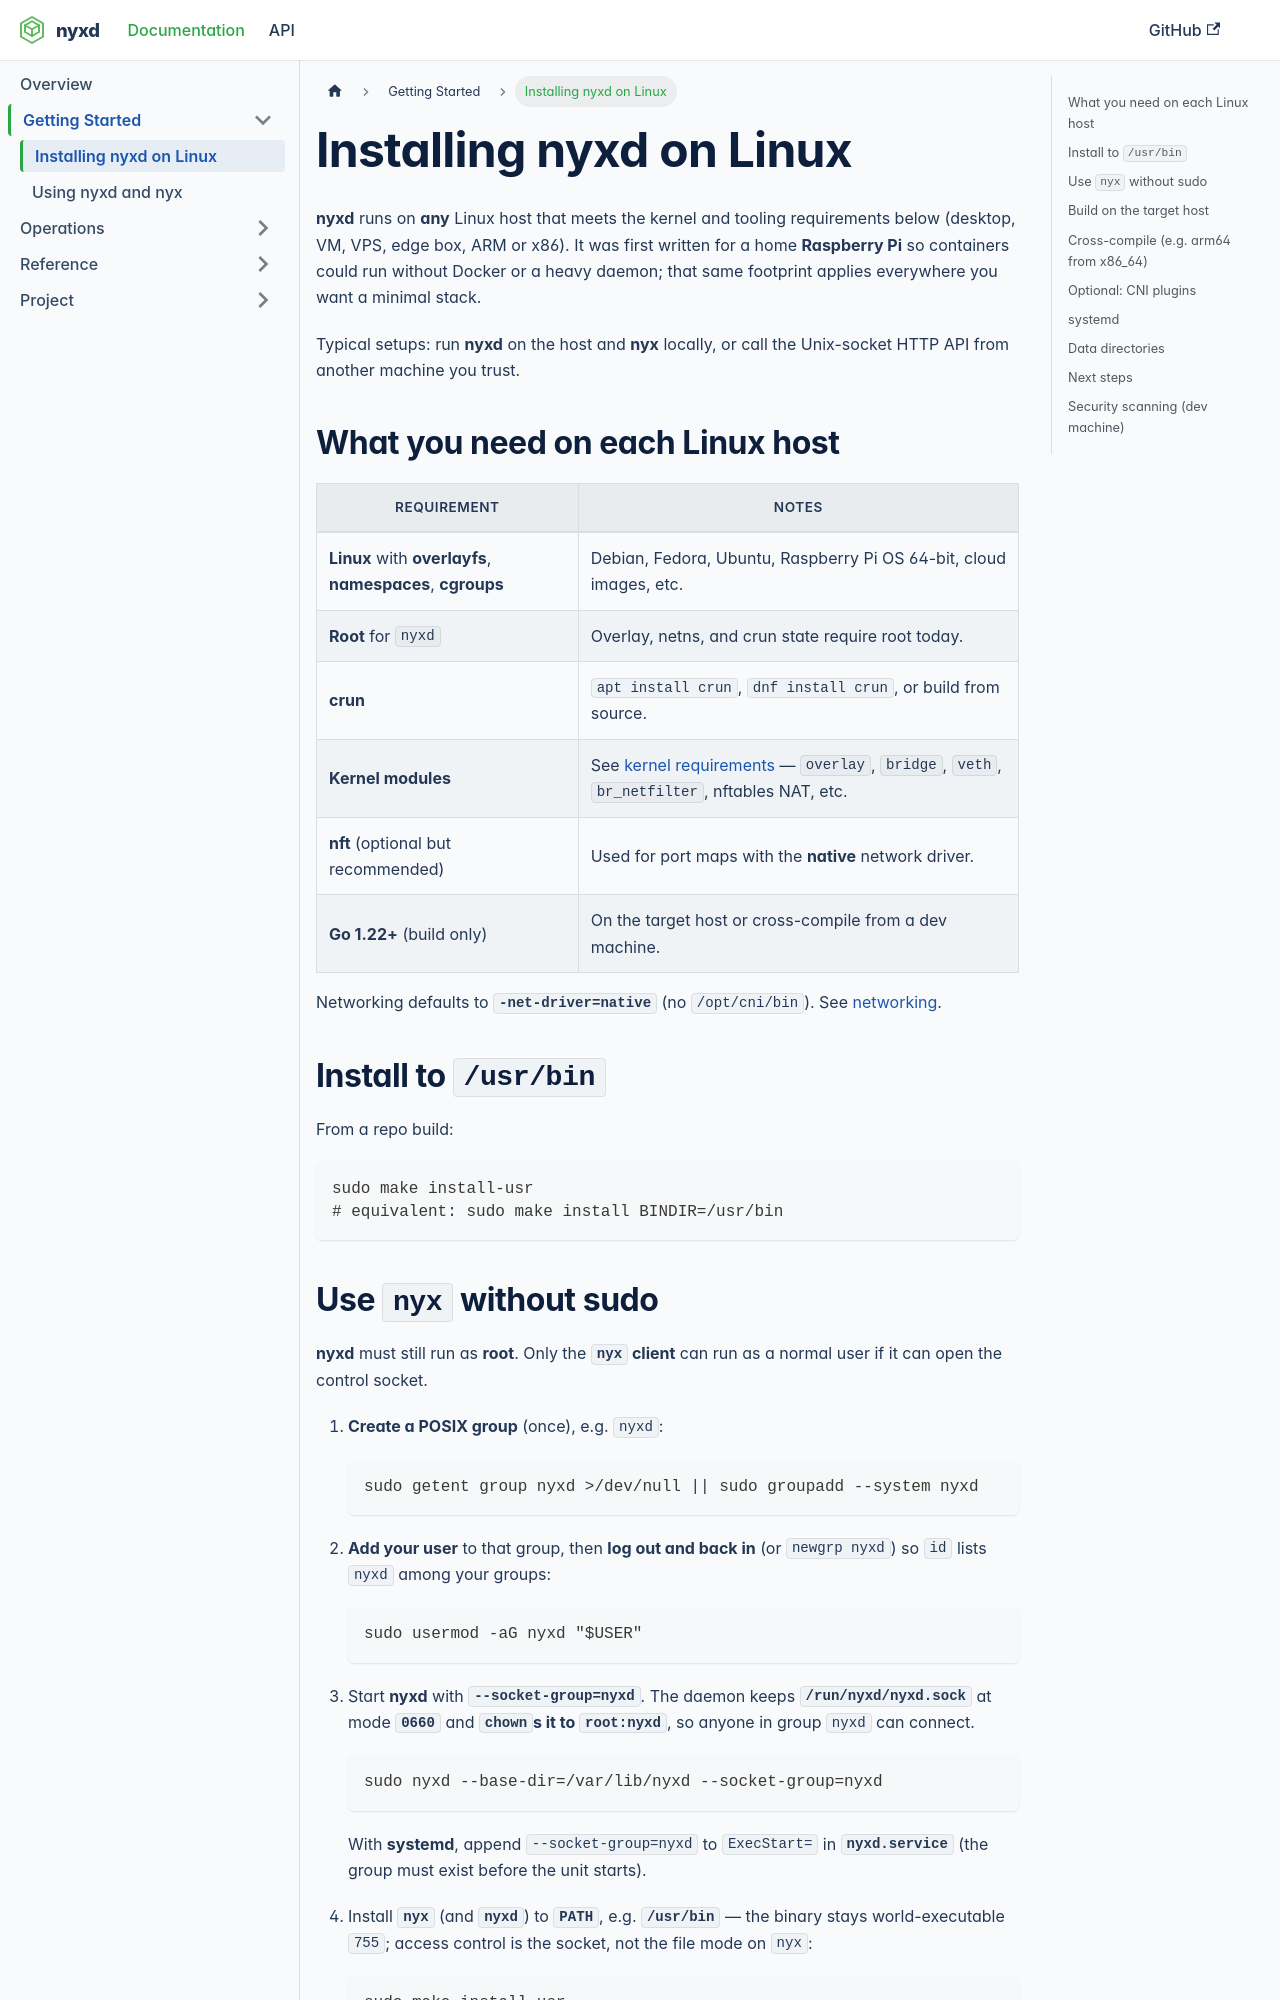

repository: zrougamed/nyxd · page: docs/getting-started/install/index.html · generator: docusaurus

# Installing nyxd on Linux

**nyxd** runs on **any** Linux host that meets the kernel and tooling requirements below (desktop, VM, VPS, edge box, ARM or x86). It was first written for a home **Raspberry Pi** so containers could run without Docker or a heavy daemon; that same footprint applies everywhere you want a minimal stack.

Typical setups: run **nyxd** on the host and **nyx** locally, or call the Unix-socket HTTP API from another machine you trust.

## What you need on each Linux host

| Requirement | Notes |
|-------------|--------|
| **Linux** with **overlayfs**, **namespaces**, **cgroups** | Debian, Fedora, Ubuntu, Raspberry Pi OS 64-bit, cloud images, etc. |
| **Root** for `nyxd` | Overlay, netns, and crun state require root today. |
| **crun** | `apt install crun`, `dnf install crun`, or build from source. |
| **Kernel modules** | See [kernel requirements](/docs/operations/kernel-requirements) — `overlay`, `bridge`, `veth`, `br_netfilter`, nftables NAT, etc. |
| **nft** (optional but recommended) | Used for port maps with the **native** network driver. |
| **Go 1.22+** (build only) | On the target host or cross-compile from a dev machine. |

Networking defaults to **`-net-driver=native`** (no `/opt/cni/bin`). See [networking](/docs/operations/networking).

## Install to `/usr/bin`

From a repo build:

```bash
sudo make install-usr
# equivalent: sudo make install BINDIR=/usr/bin
```
